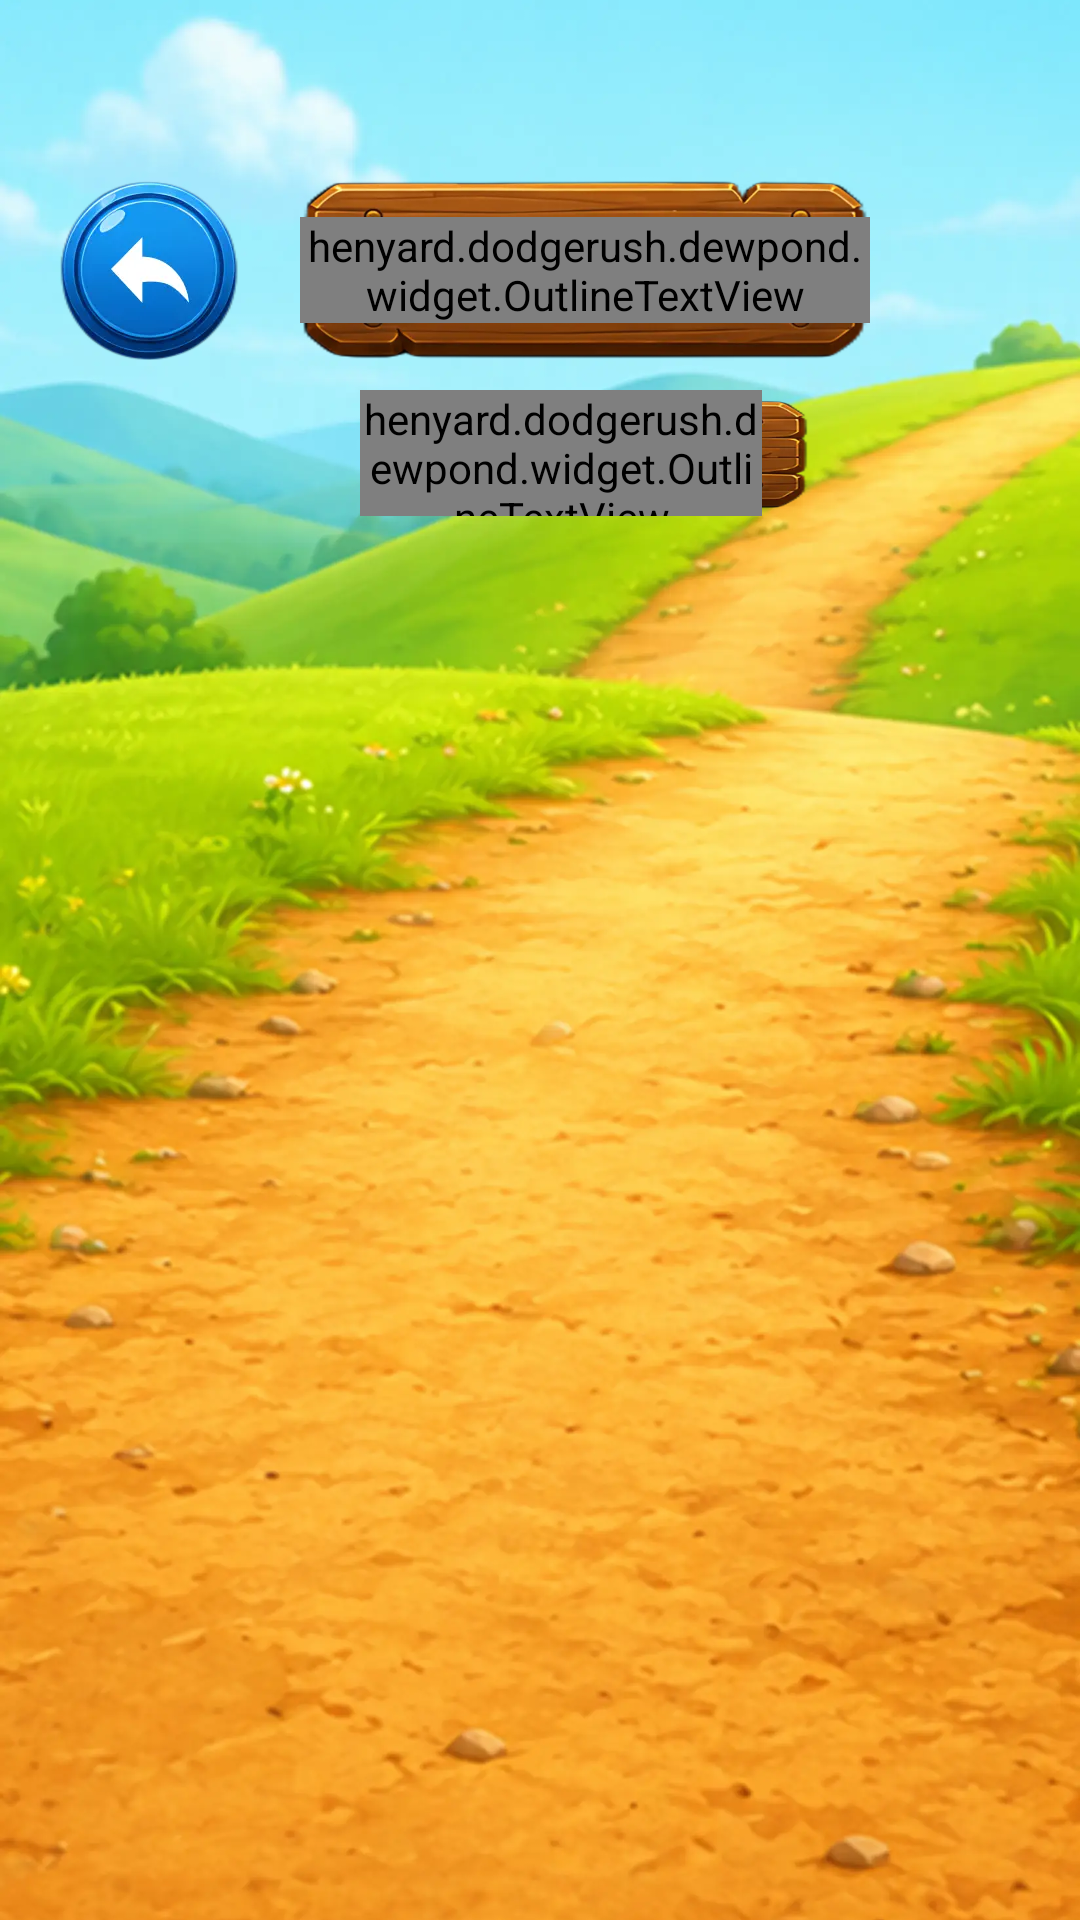

Write the Android layout XML for this screen, with the resource values it uses.
<!-- AndroidManifest.xml: application theme Theme.HenyardDodge -->
<!-- res/layout/fragment_shop.xml -->
<?xml version="1.0" encoding="utf-8"?>
<FrameLayout xmlns:android="http://schemas.android.com/apk/res/android"
    xmlns:app="http://schemas.android.com/apk/res-auto"
    xmlns:tools="http://schemas.android.com/tools"
    android:layout_width="match_parent"
    android:layout_height="match_parent"
    android:background="@color/sky_blue">

    <ImageView
        android:layout_width="match_parent"
        android:layout_height="match_parent"
        android:contentDescription="@null"
        android:scaleType="centerCrop"
        android:src="@drawable/bg_2" />

    <androidx.constraintlayout.widget.ConstraintLayout
        android:layout_width="match_parent"
        android:layout_height="match_parent"
        android:paddingHorizontal="20dp">

        
        <ImageView
            android:id="@+id/btnBack"
            android:layout_width="60dp"
            android:layout_height="60dp"
            android:layout_marginTop="60dp"
            android:background="?attr/selectableItemBackgroundBorderless"
            android:contentDescription="@string/cd_back"
            android:src="@drawable/btn_back"
            app:layout_constraintStart_toStartOf="parent"
            app:layout_constraintTop_toTopOf="parent" />

        <FrameLayout
            android:id="@+id/headerPlate"
            android:layout_width="0dp"
            android:layout_height="60dp"
            android:layout_marginStart="20dp"
            android:layout_marginEnd="50dp"
            app:layout_constraintBottom_toBottomOf="@id/btnBack"
            app:layout_constraintEnd_toEndOf="parent"
            app:layout_constraintStart_toEndOf="@id/btnBack"
            app:layout_constraintTop_toTopOf="@id/btnBack">

            <ImageView
                android:id="@+id/btnShop"
                android:layout_width="match_parent"
                android:layout_height="match_parent"
                android:contentDescription="@null"
                android:scaleType="fitXY"
                android:src="@drawable/header_plate" />

            <henyard.dodgerush.dewpond.widget.OutlineTextView
                style="@style/Text.Henyard.Outlined.ShopHeader"
                android:layout_width="wrap_content"
                android:layout_height="wrap_content"
                android:layout_gravity="center"
                android:text="@string/shop"
                android:textSize="22sp"
                app:outlineWidth="3dp" />
        </FrameLayout>

        
        <FrameLayout
            android:id="@+id/coinPlate"
            android:layout_width="150dp"
            android:layout_height="42dp"
            android:layout_marginTop="10dp"
            app:layout_constraintEnd_toEndOf="@+id/headerPlate"
            app:layout_constraintStart_toStartOf="@+id/headerPlate"
            app:layout_constraintTop_toBottomOf="@+id/headerPlate">

            <ImageView
                android:layout_width="match_parent"
                android:layout_height="match_parent"
                android:contentDescription="@string/cd_coins"
                android:scaleType="fitXY"
                android:src="@drawable/coin_with_plate" />

            <henyard.dodgerush.dewpond.widget.OutlineTextView
                android:id="@+id/coinsText"
                style="@style/Text.Henyard.OutlinedYellow.CoinBalance"
                android:layout_width="wrap_content"
                android:layout_height="wrap_content"
                android:layout_gravity="center_vertical|end"
                android:layout_marginEnd="16dp"
                tools:text="@string/default_coins" />
        </FrameLayout>

        
        <LinearLayout
            android:id="@+id/pageDots"
            android:layout_width="wrap_content"
            android:layout_height="wrap_content"
            android:layout_marginBottom="16dp"
            android:orientation="horizontal"
            app:layout_constraintBottom_toBottomOf="parent"
            app:layout_constraintEnd_toEndOf="parent"
            app:layout_constraintStart_toStartOf="parent" />

        
        <androidx.viewpager2.widget.ViewPager2
            android:id="@+id/shopPager"
            android:layout_width="match_parent"
            android:layout_height="0dp"
            android:layout_marginTop="14dp"
            android:layout_marginBottom="10dp"
            app:layout_constraintBottom_toTopOf="@id/pageDots"
            app:layout_constraintEnd_toEndOf="parent"
            app:layout_constraintStart_toStartOf="parent"
            app:layout_constraintTop_toBottomOf="@id/coinPlate" />
    </androidx.constraintlayout.widget.ConstraintLayout>
</FrameLayout>
<!-- resources referenced by this layout -->
<resources>
  <color name="sky_blue">#FF5FB8E8</color>
  <!-- drawable bg_2: webp bitmap (drawable-nodpi, 118702 bytes) -->
  <!-- drawable btn_back: webp bitmap (drawable-nodpi, 9544 bytes) -->
  <!-- drawable coin_with_plate: webp bitmap (drawable-nodpi, 11712 bytes) -->
  <!-- drawable header_plate: png bitmap (drawable-nodpi, 225386 bytes) -->
  <string name="cd_back">Back</string>
  <string name="cd_coins">Coins</string>
  <string name="default_coins">1,234</string>
  <string name="shop">SHOP</string>
  <style name="Text.Henyard.Outlined.ShopHeader">
          <item name="android:textColor">@color/shop_header_fill</item>
          <item name="android:fontFamily">@font/fredoka_bold</item>
          <item name="fontFamily">@font/fredoka_bold</item>
          <item name="outlineColor">@color/shop_header_stroke</item>
      </style>
  <style name="Text.Henyard.OutlinedYellow.CoinBalance">
          <item name="android:textSize">@dimen/text_coins</item>
          <item name="android:textColor">@color/coin_text_fill</item>
          <item name="android:fontFamily">@font/fredoka_bold</item>
          <item name="fontFamily">@font/fredoka_bold</item>
          <item name="outlineColor">@color/coin_text_stroke</item>
          <item name="outlineWidth">2dp</item>
      </style>
  <style name="Theme.HenyardDodge" parent="Base.Theme.HenyardDodge" />
  <color name="shop_header_fill">#FFFFD974</color>
  <color name="shop_header_stroke">#FF421A00</color>
  <dimen name="text_coins">20sp</dimen>
  <color name="coin_text_fill">#FFFDFB20</color>
  <color name="coin_text_stroke">#FFB04B00</color>
  <style name="Base.Theme.HenyardDodge" parent="Theme.Material3.DayNight.NoActionBar">
          <item name="android:windowNoTitle">true</item>
          <item name="android:windowActionBar">false</item>
          <item name="android:statusBarColor">@android:color/transparent</item>
          <item name="android:navigationBarColor">@android:color/transparent</item>
          <item name="android:windowLightStatusBar">false</item>
          <item name="android:windowBackground">@color/sky_blue</item>
      </style>
</resources>
